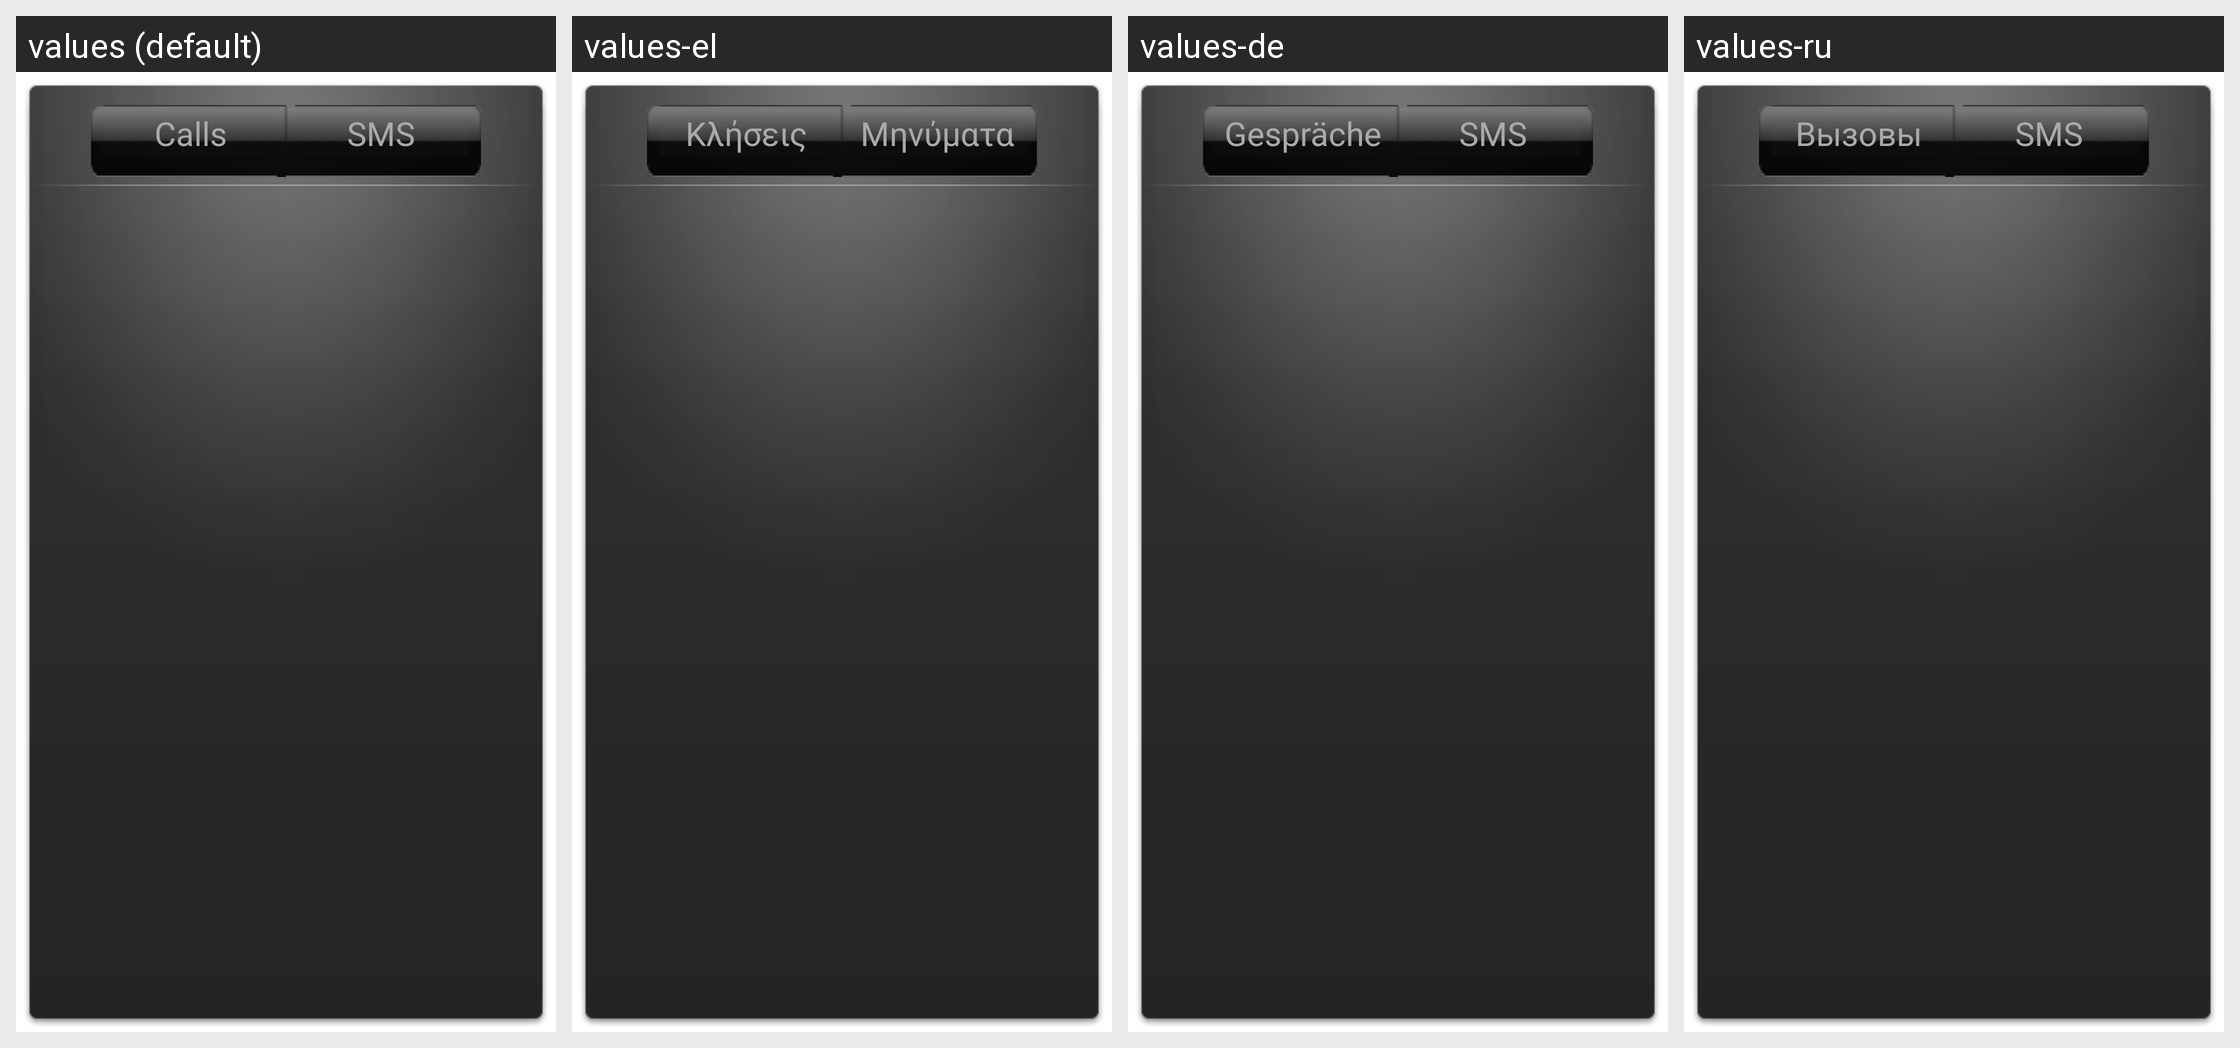

Here is an Android app screen in its default locale and in the app's own translations. Write out the translated-string differences for the strings that appear on this screen.
Android screen res/layout/history_stats.xml rendered under 4 locales, left to right: values (default), values-el, values-de, values-ru. Device: Nexus 5 (rendered at 1080×1920; each locale shown at half size, 540×960, under a caption strip naming it); theme Theme.MaterialComponents.DayNight.NoActionBar.
Other locales in the repository, not shown: values-cs, values-da, values-es, values-hu, values-pl, values-zh.
Strings drawn on this screen, with the default value and each locale's value (text and hints the layout hard-codes, and strings that could not be matched under every locale, appear in the picture but are not listed):

calls_tab
  values: Calls
  values-el: Κλήσεις
  values-de: Gespräche
  values-ru: Вызовы

sms_tab
  values: SMS
  values-el: Μηνύματα
  values-de: SMS
  values-ru: SMS
